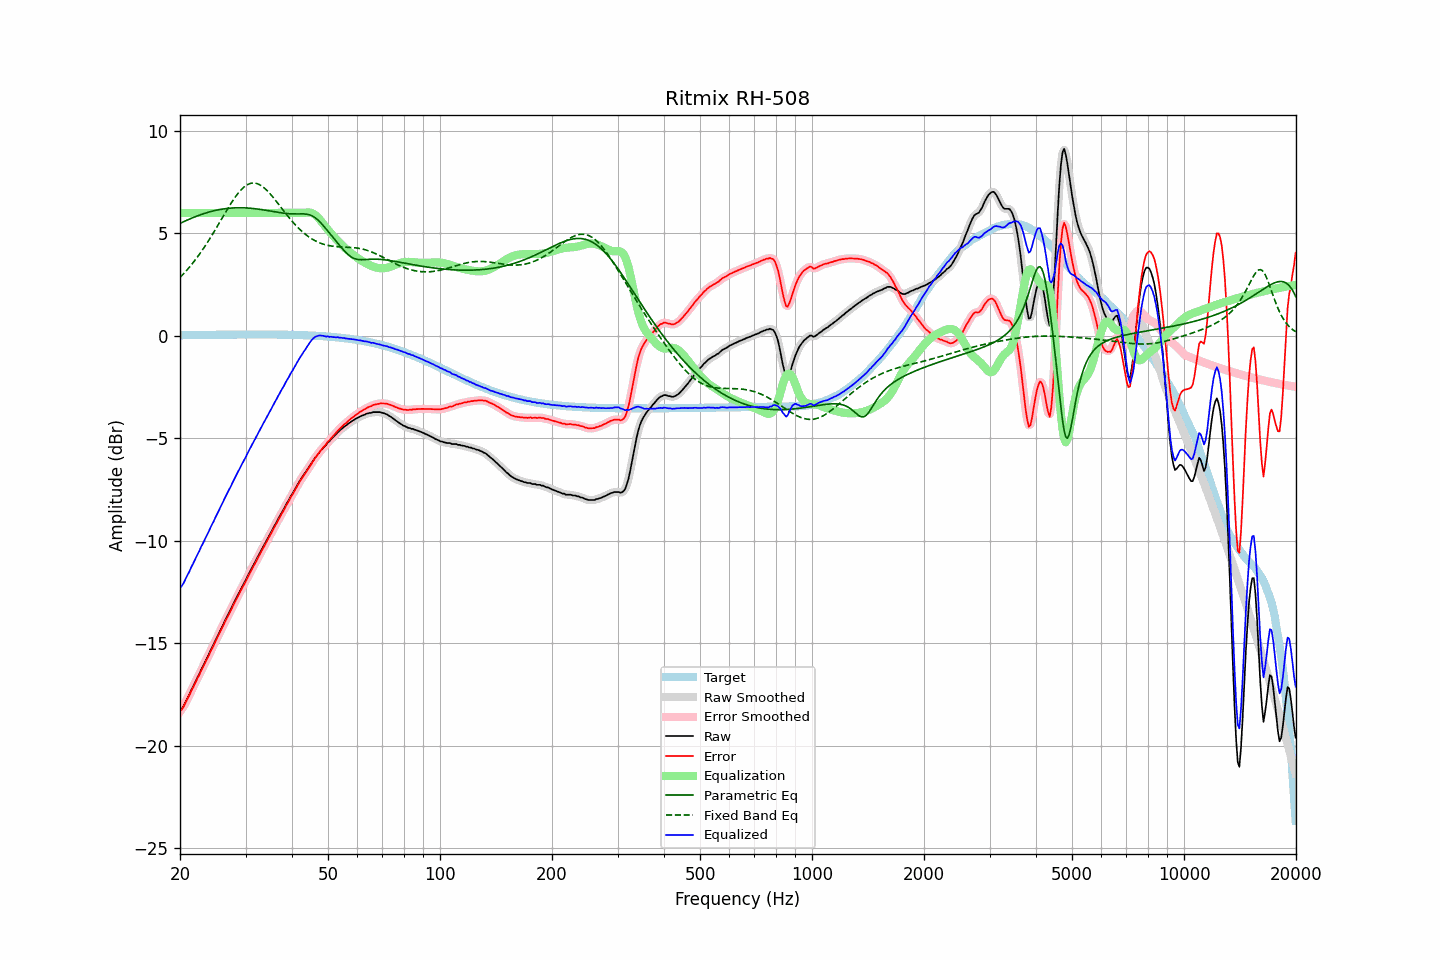

The table this chart was drawn from, first rows:
frequency, raw, error, smoothed, error_smoothed, equalization, parametric_eq, fixed_band_eq, equalized_raw, equalized_smoothed, target
20.00, -18.29, -18.32, -18.31, -18.34, 6.00, 5.49, 2.85, -12.29, -12.31, 0.03
20.20, -18.21, -18.24, -18.20, -18.23, 6.00, 5.52, 2.93, -12.21, -12.20, 0.03
20.40, -18.10, -18.13, -18.08, -18.11, 6.00, 5.56, 3.01, -12.10, -12.08, 0.03
20.61, -17.93, -17.97, -17.94, -17.98, 6.00, 5.60, 3.10, -11.93, -11.94, 0.03
20.81, -17.78, -17.81, -17.79, -17.82, 6.00, 5.63, 3.18, -11.78, -11.79, 0.03
21.02, -17.62, -17.66, -17.62, -17.66, 6.00, 5.67, 3.27, -11.62, -11.62, 0.04
21.23, -17.47, -17.51, -17.46, -17.50, 6.00, 5.70, 3.37, -11.47, -11.46, 0.04
21.44, -17.29, -17.33, -17.30, -17.34, 6.00, 5.74, 3.46, -11.29, -11.30, 0.04
21.66, -17.14, -17.18, -17.14, -17.18, 6.00, 5.77, 3.56, -11.14, -11.14, 0.04
21.87, -16.98, -17.02, -16.97, -17.01, 6.00, 5.80, 3.66, -10.98, -10.97, 0.04
22.09, -16.81, -16.85, -16.82, -16.86, 6.00, 5.83, 3.76, -10.81, -10.82, 0.04
22.31, -16.65, -16.69, -16.65, -16.69, 6.00, 5.86, 3.86, -10.65, -10.65, 0.04
22.54, -16.50, -16.55, -16.49, -16.53, 6.00, 5.89, 3.97, -10.50, -10.49, 0.04
22.76, -16.32, -16.36, -16.33, -16.38, 6.00, 5.92, 4.08, -10.32, -10.33, 0.04
22.99, -16.17, -16.22, -16.17, -16.21, 6.00, 5.94, 4.20, -10.17, -10.17, 0.05
23.22, -16.01, -16.06, -16.00, -16.05, 6.00, 5.97, 4.31, -10.01, -10.00, 0.05
23.45, -15.84, -15.89, -15.85, -15.90, 6.00, 5.99, 4.43, -9.84, -9.85, 0.05
23.69, -15.68, -15.73, -15.68, -15.73, 6.00, 6.02, 4.55, -9.68, -9.68, 0.05
23.92, -15.53, -15.58, -15.52, -15.57, 6.00, 6.04, 4.67, -9.53, -9.52, 0.05
24.16, -15.35, -15.40, -15.36, -15.41, 6.00, 6.06, 4.80, -9.35, -9.36, 0.05
24.40, -15.20, -15.25, -15.20, -15.25, 6.00, 6.08, 4.93, -9.20, -9.20, 0.05
24.65, -15.04, -15.09, -15.03, -15.09, 6.00, 6.10, 5.06, -9.04, -9.03, 0.05
24.89, -14.87, -14.92, -14.88, -14.93, 6.00, 6.12, 5.19, -8.87, -8.88, 0.05
25.14, -14.71, -14.76, -14.71, -14.77, 6.00, 6.14, 5.32, -8.71, -8.71, 0.05
25.39, -14.56, -14.61, -14.55, -14.60, 6.00, 6.15, 5.45, -8.56, -8.55, 0.05
25.65, -14.38, -14.44, -14.39, -14.44, 6.00, 6.17, 5.59, -8.38, -8.39, 0.06
25.91, -14.22, -14.28, -14.22, -14.28, 6.00, 6.18, 5.72, -8.22, -8.22, 0.06
26.16, -14.07, -14.13, -14.06, -14.12, 6.00, 6.19, 5.85, -8.07, -8.06, 0.06
26.43, -13.89, -13.95, -13.90, -13.96, 6.00, 6.21, 5.99, -7.89, -7.90, 0.06
26.69, -13.74, -13.80, -13.74, -13.80, 6.00, 6.22, 6.12, -7.74, -7.74, 0.06
26.96, -13.58, -13.64, -13.59, -13.64, 6.00, 6.22, 6.25, -7.58, -7.59, 0.06
27.23, -13.43, -13.49, -13.43, -13.49, 6.00, 6.23, 6.37, -7.43, -7.43, 0.06
27.50, -13.28, -13.34, -13.27, -13.33, 6.00, 6.24, 6.50, -7.28, -7.27, 0.06
27.77, -13.11, -13.17, -13.11, -13.17, 6.00, 6.24, 6.62, -7.11, -7.11, 0.06
28.05, -12.95, -13.01, -12.95, -13.01, 6.00, 6.25, 6.73, -6.95, -6.95, 0.06
28.33, -12.79, -12.85, -12.79, -12.86, 6.00, 6.25, 6.84, -6.79, -6.79, 0.06
28.62, -12.64, -12.71, -12.64, -12.71, 6.00, 6.25, 6.95, -6.64, -6.64, 0.06
28.90, -12.50, -12.56, -12.49, -12.56, 6.00, 6.25, 7.04, -6.50, -6.49, 0.06
29.19, -12.34, -12.40, -12.34, -12.41, 6.00, 6.25, 7.13, -6.34, -6.34, 0.06
29.48, -12.19, -12.25, -12.19, -12.26, 6.00, 6.25, 7.21, -6.19, -6.19, 0.06
29.78, -12.04, -12.11, -12.04, -12.11, 6.00, 6.25, 7.27, -6.04, -6.04, 0.07
30.08, -11.90, -11.97, -11.89, -11.96, 6.00, 6.24, 7.33, -5.90, -5.89, 0.07
30.38, -11.73, -11.80, -11.74, -11.80, 6.00, 6.24, 7.38, -5.73, -5.74, 0.07
30.68, -11.58, -11.65, -11.58, -11.65, 6.00, 6.23, 7.42, -5.58, -5.58, 0.07
30.99, -11.43, -11.50, -11.43, -11.50, 6.00, 6.23, 7.44, -5.43, -5.43, 0.07
31.30, -11.28, -11.35, -11.29, -11.35, 6.00, 6.22, 7.46, -5.28, -5.29, 0.07
31.61, -11.14, -11.21, -11.14, -11.20, 6.00, 6.21, 7.46, -5.14, -5.14, 0.07
31.93, -10.99, -11.06, -10.99, -11.06, 6.00, 6.20, 7.45, -4.99, -4.99, 0.07
32.24, -10.84, -10.91, -10.84, -10.91, 6.00, 6.19, 7.43, -4.84, -4.84, 0.07
32.57, -10.69, -10.76, -10.69, -10.76, 6.00, 6.18, 7.40, -4.69, -4.69, 0.07
32.89, -10.55, -10.62, -10.55, -10.61, 6.00, 6.17, 7.36, -4.55, -4.55, 0.07
33.22, -10.40, -10.47, -10.40, -10.47, 6.00, 6.16, 7.31, -4.40, -4.40, 0.07
33.55, -10.25, -10.32, -10.25, -10.32, 6.00, 6.15, 7.25, -4.25, -4.25, 0.07
33.89, -10.11, -10.18, -10.11, -10.17, 6.00, 6.13, 7.18, -4.11, -4.11, 0.07
34.23, -9.96, -10.03, -9.96, -10.03, 6.00, 6.12, 7.10, -3.96, -3.96, 0.07
34.57, -9.82, -9.89, -9.82, -9.88, 6.00, 6.11, 7.02, -3.82, -3.82, 0.07
34.92, -9.67, -9.74, -9.67, -9.74, 6.00, 6.09, 6.94, -3.67, -3.67, 0.06
35.27, -9.53, -9.60, -9.53, -9.59, 6.00, 6.08, 6.85, -3.53, -3.53, 0.06
35.62, -9.38, -9.44, -9.38, -9.45, 6.00, 6.07, 6.75, -3.38, -3.38, 0.06
35.97, -9.23, -9.29, -9.24, -9.30, 6.00, 6.05, 6.66, -3.23, -3.24, 0.06
... 635 more rows
